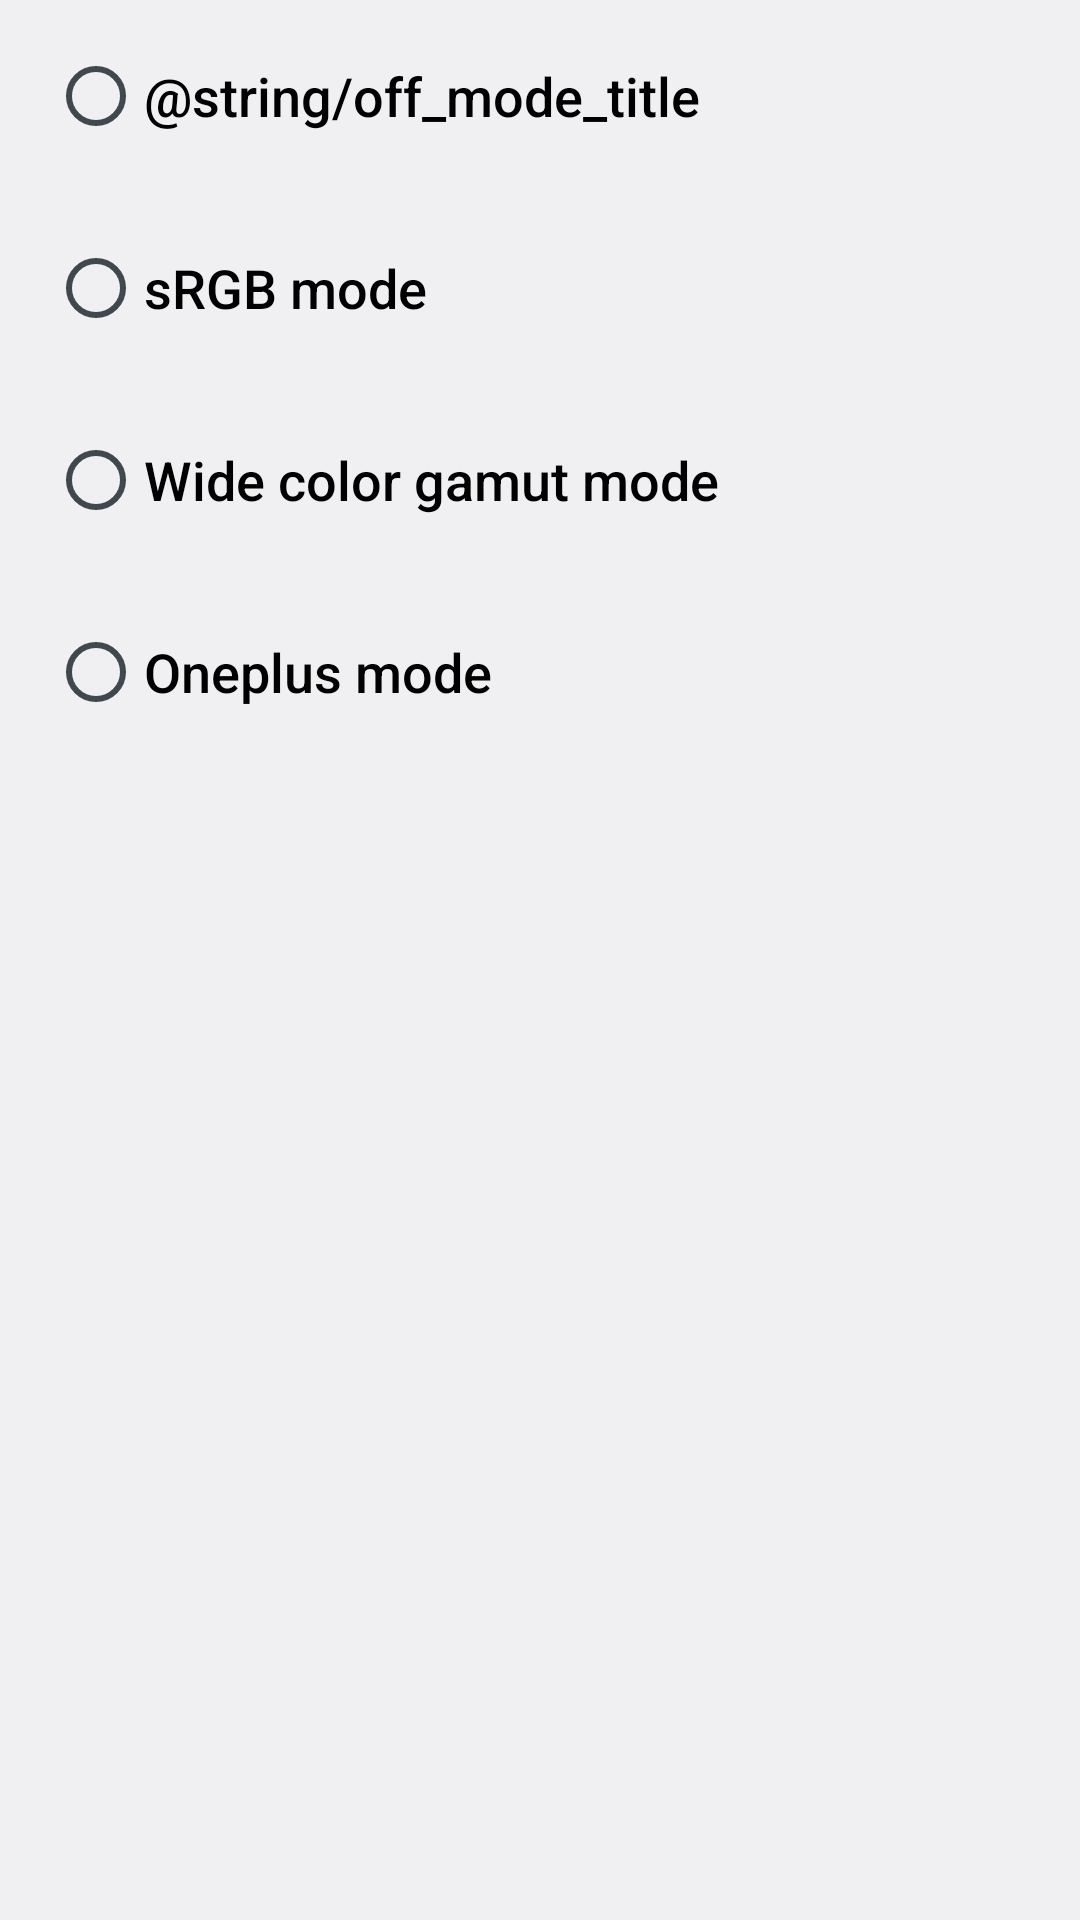

Reconstruct the res/layout file that produces this screen, plus the resources it refers to.
<!-- AndroidManifest.xml: application theme android:Theme.DeviceDefault.Settings -->
<!-- res/layout/panel_modes.xml -->
<?xml version="1.0" encoding="utf-8"?>
<LinearLayout
    xmlns:android="http://schemas.android.com/apk/res/android"
    xmlns:settings="http://schemas.android.com/apk/res-auto"
    android:layout_width="match_parent"
    android:layout_height="match_parent"
    android:orientation="vertical"
    android:paddingStart="?android:attr/listPreferredItemPaddingStart"
    android:paddingEnd="?android:attr/listPreferredItemPaddingEnd" >

    <RadioGroup
        android:id="@+id/radio_group"
        android:layout_width="match_parent"
        android:layout_height="wrap_content">

        <RadioButton
            android:id="@+id/off_mode"
            android:layout_width="wrap_content"
            android:layout_height="wrap_content"
            android:minHeight="?android:attr/listPreferredItemHeight"
            android:gravity="center_vertical"
            android:text="@string/off_mode_title"
            android:textAppearance="?android:attr/textAppearanceMedium" />

        <RadioButton
            android:id="@+id/srgb_mode"
            android:layout_width="wrap_content"
            android:layout_height="wrap_content"
            android:minHeight="?android:attr/listPreferredItemHeight"
            android:gravity="center_vertical"
            android:text="@string/srgb_mode_title"
            android:textAppearance="?android:attr/textAppearanceMedium" />

        <RadioButton
            android:id="@+id/dci_mode"
            android:layout_width="wrap_content"
            android:layout_height="wrap_content"
            android:minHeight="?android:attr/listPreferredItemHeight"
            android:gravity="center_vertical"
            android:text="@string/dci_mode_title"
            android:textAppearance="?android:attr/textAppearanceMedium" />

        <RadioButton
            android:id="@+id/oneplus_mode"
            android:layout_width="wrap_content"
            android:layout_height="wrap_content"
            android:minHeight="?android:attr/listPreferredItemHeight"
            android:gravity="center_vertical"
            android:text="@string/oneplus_mode_title"
            android:textAppearance="?android:attr/textAppearanceMedium" />

    </RadioGroup>
</LinearLayout>
<!-- resources referenced by this layout -->
<resources>
  <string name="dci_mode_title">Wide Color Gamut Mode</string>
  <string name="oneplus_mode_title">Oneplus mode</string>
  <string name="srgb_mode_title">sRGB Mode</string>
</resources>
